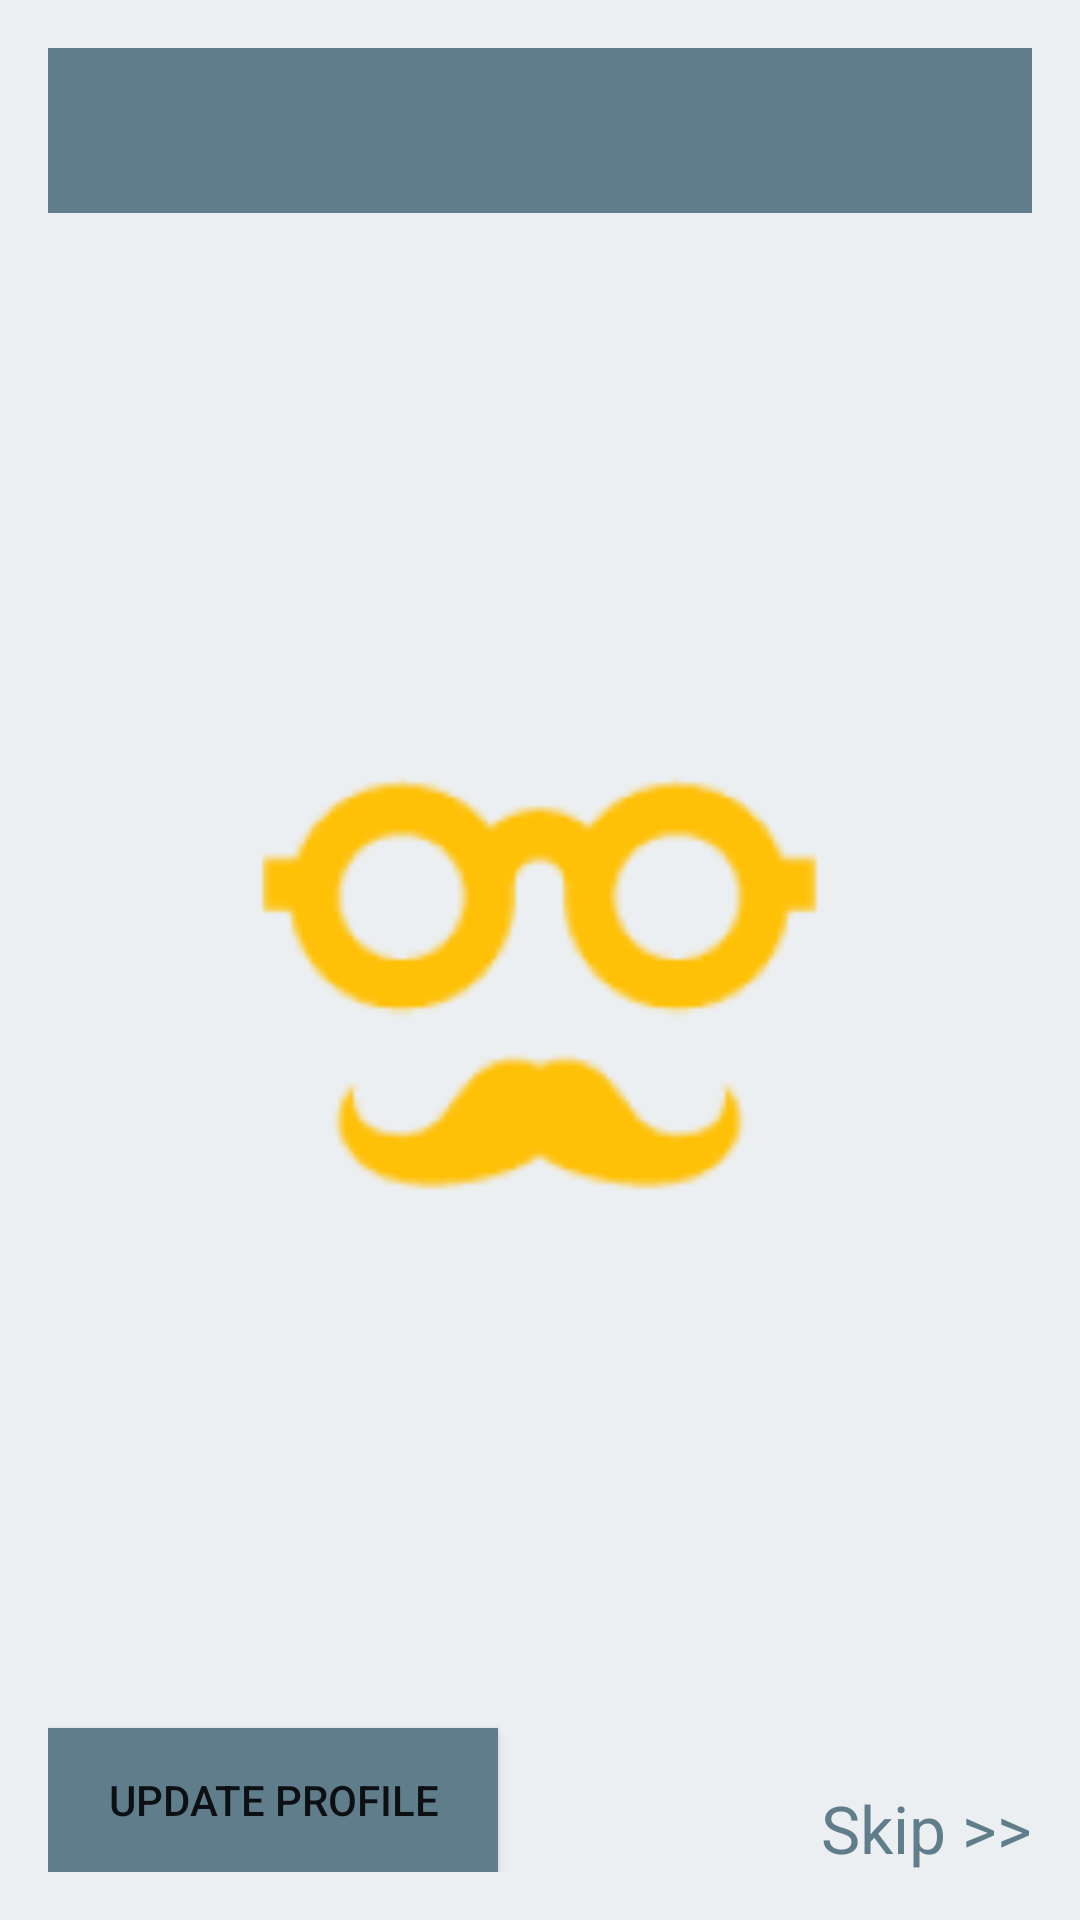

This screen was rendered from an Android layout file. Write that file and the resources it references.
<!-- AndroidManifest.xml: application theme TaxiMaterialTheme -->
<!-- res/layout/fragment_client_add_pro_pic.xml -->
<FrameLayout xmlns:android="http://schemas.android.com/apk/res/android"
    xmlns:tools="http://schemas.android.com/tools"
    android:layout_width="match_parent"
    android:layout_height="match_parent"
android:background="@color/windowBackground"
    android:paddingLeft="@dimen/activity_horizontal_margin"
    android:paddingRight="@dimen/activity_horizontal_margin"
    android:paddingTop="@dimen/activity_vertical_margin"
    android:paddingBottom="@dimen/activity_vertical_margin"
    tools:context="ansteph.com.taxi.view.Registration.ClientAddProPicFragment">

    
    <View
        android:layout_width="match_parent"
        android:layout_height="55dp"
        android:background="@color/colorAccent"/>
    <ImageView
        android:layout_width="229dp"
        android:layout_height="229dp"
        android:id="@+id/imageView2"
        android:layout_gravity="center"
        android:src="@mipmap/ic_pro1" />

    <TextView
        android:layout_width="wrap_content"
        android:layout_height="wrap_content"
        android:textAppearance="?android:attr/textAppearanceLarge"
        android:text="Skip >>"
        android:clickable="true"
        android:textColor="@color/colorAccent"
        android:id="@+id/txtSkip"
        android:layout_gravity="right|bottom" />

    <Button
        android:layout_width="wrap_content"
        android:layout_height="wrap_content"
        android:paddingLeft="20dp"
        android:paddingRight="20dp"
        android:text="Update Profile"
        android:background="@color/colorAccent"
        android:id="@+id/button"
        android:layout_gravity="left|bottom" />

</FrameLayout>
<!-- resources referenced by this layout -->
<resources>
  <color name="colorAccent">#607D8B</color>
  <color name="windowBackground">#ECEFF1</color>
  <dimen name="activity_horizontal_margin">16dp</dimen>
  <dimen name="activity_vertical_margin">16dp</dimen>
  <!-- mipmap ic_pro1: png bitmap (mipmap-hdpi, 1825 bytes) -->
  <style name="TaxiMaterialTheme" parent="TaxiMaterialTheme.Base">
  
      </style>
  <style name="TaxiMaterialTheme.Base" parent="Theme.AppCompat.Light.DarkActionBar">
          <item name="windowNoTitle">true</item>
          <item name="windowActionBar">false</item>
          <item name="colorPrimary">@color/colorPrimary</item>
          <item name="colorPrimaryDark">@color/colorPrimaryDark</item>
          <item name="colorAccent">@color/colorAccent</item>
      </style>
  <color name="colorPrimary">#FFC107</color>
  <color name="colorPrimaryDark">#FFA000</color>
</resources>
